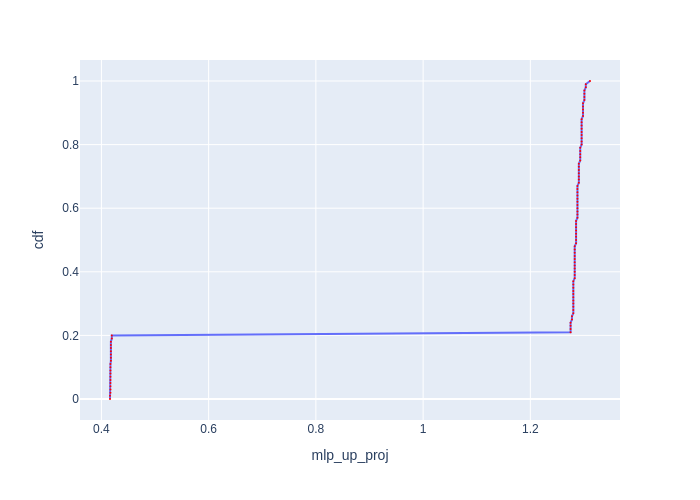

Data behind this chart, as committed beside it:
cdf, mlp_up_proj
0.0, 0.416
0.01, 0.416
0.02, 0.4169
0.03, 0.4169
0.04, 0.4169
0.05, 0.4169
0.06, 0.4169
0.07, 0.4169
0.08, 0.4169
0.09, 0.4169
0.1, 0.4169
0.11, 0.4169
0.12, 0.4177
0.13, 0.4177
0.14, 0.4177
0.15, 0.4177
0.16, 0.4177
0.17, 0.4177
0.18, 0.4177
0.19, 0.4194
0.2, 0.4194
0.21, 1.275
0.22, 1.275
0.23, 1.275
0.24, 1.275
0.25, 1.278
0.26, 1.278
0.27, 1.28
0.28, 1.28
0.29, 1.28
0.3, 1.28
0.31, 1.28
0.32, 1.28
0.33, 1.28
0.34, 1.28
0.35, 1.28
0.36, 1.28
0.37, 1.28
0.38, 1.283
0.39, 1.283
0.4, 1.283
0.41, 1.283
0.42, 1.283
0.43, 1.283
0.44, 1.283
0.45, 1.283
0.46, 1.283
0.47, 1.283
0.48, 1.283
0.49, 1.285
0.5, 1.285
0.51, 1.285
0.52, 1.285
0.53, 1.285
0.54, 1.285
0.55, 1.285
0.56, 1.285
0.57, 1.288
0.58, 1.288
0.59, 1.288
... 41 more rows
